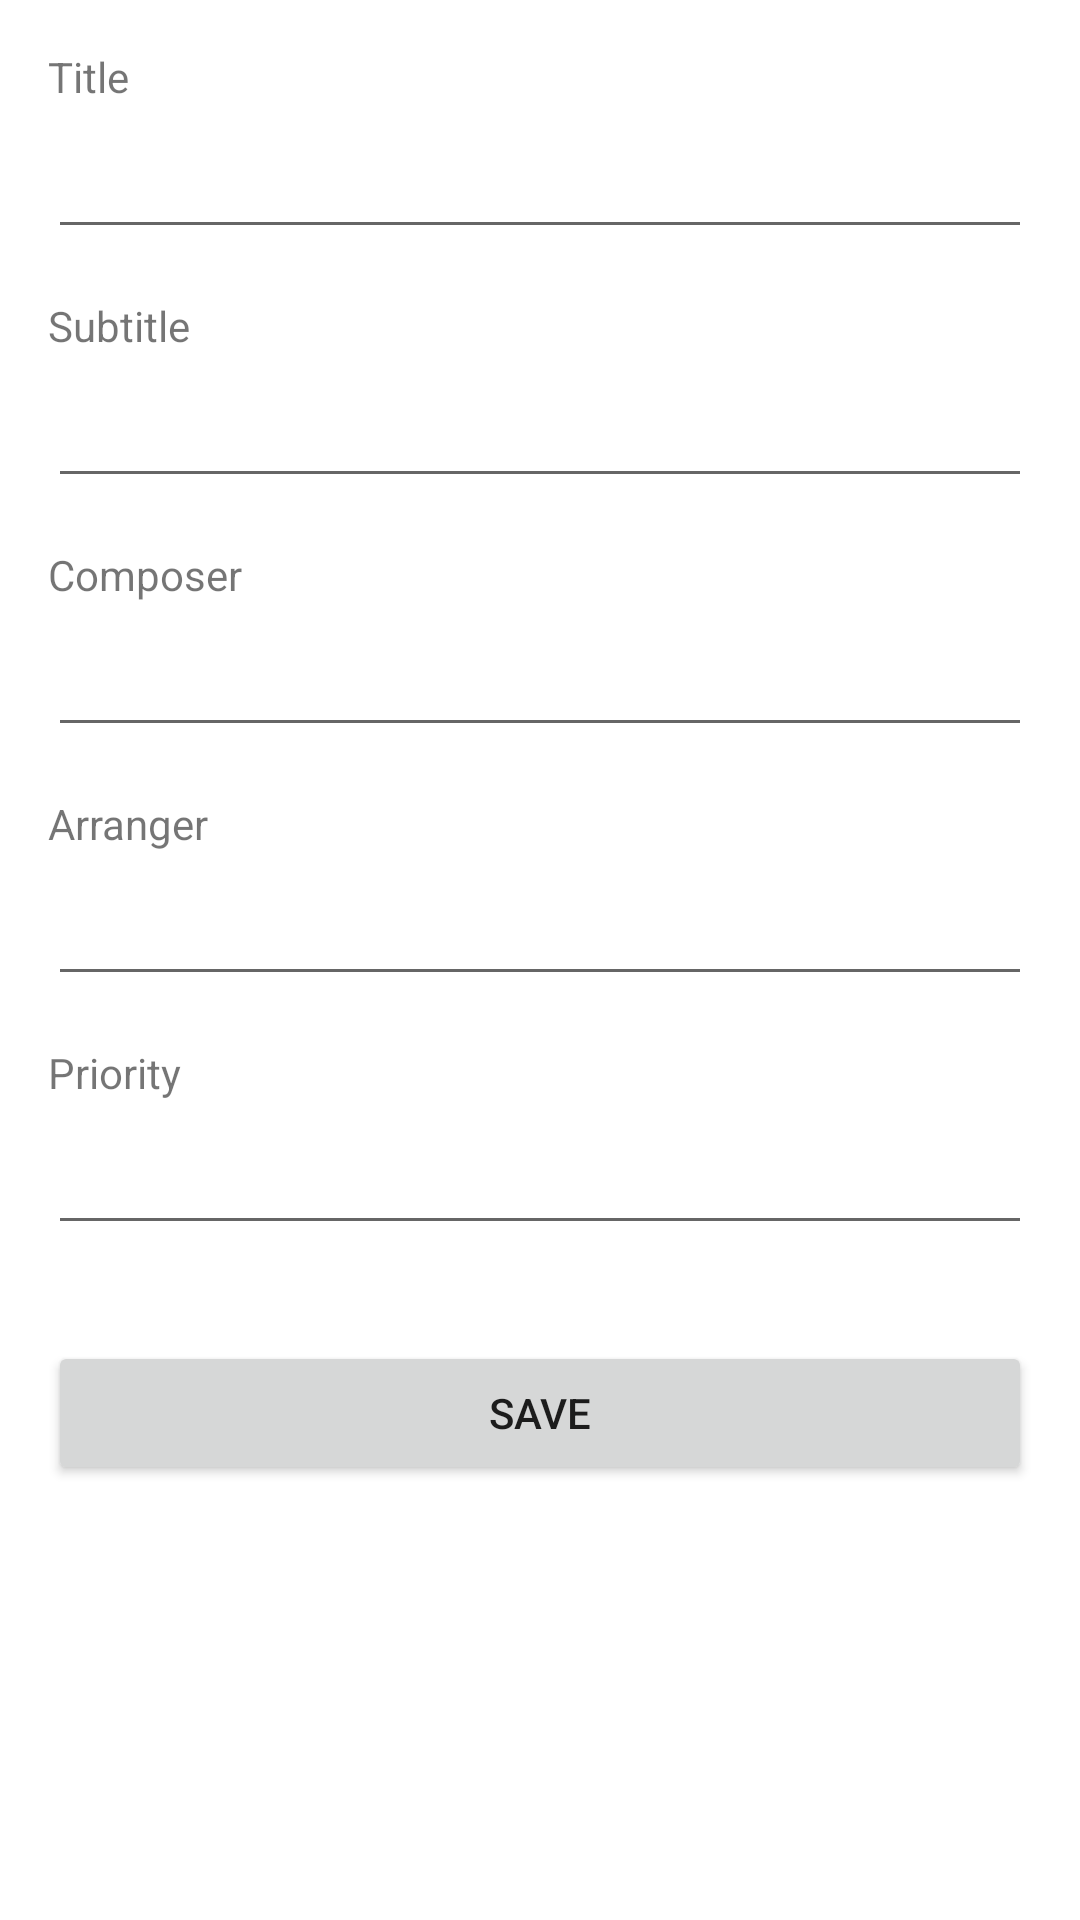

Reconstruct the res/layout file that produces this screen, plus the resources it refers to.
<!-- AndroidManifest.xml: application theme Theme.PlayMeNext -->
<!-- res/layout/activity_edit_piece.xml -->
<?xml version="1.0" encoding="utf-8"?>
<androidx.constraintlayout.widget.ConstraintLayout
    xmlns:android="http://schemas.android.com/apk/res/android"
    xmlns:app="http://schemas.android.com/apk/res-auto"
    xmlns:tools="http://schemas.android.com/tools"
    android:layout_width="match_parent"
    android:layout_height="match_parent">

    <EditText
        android:id="@+id/edit_title"
        android:layout_width="0dp"
        android:layout_height="wrap_content"
        android:layout_marginStart="16dp"
        android:layout_marginEnd="16dp"
        android:inputType="textAutoComplete"
        android:minHeight="@dimen/min_height"
        android:textSize="18sp"
        app:layout_constraintEnd_toEndOf="parent"
        app:layout_constraintHorizontal_bias="1.0"
        app:layout_constraintStart_toStartOf="parent"
        app:layout_constraintTop_toBottomOf="@+id/textView2" />

    <EditText
        android:id="@+id/edit_subtitle"
        android:layout_width="0dp"
        android:layout_height="wrap_content"
        android:layout_marginStart="16dp"
        android:layout_marginEnd="16dp"
        android:inputType="textAutoComplete"
        android:minHeight="@dimen/min_height"
        android:textSize="18sp"
        app:layout_constraintEnd_toEndOf="parent"
        app:layout_constraintStart_toStartOf="parent"
        app:layout_constraintTop_toBottomOf="@+id/textView3" />

    <EditText
        android:id="@+id/edit_composer"
        android:layout_width="0dp"
        android:layout_height="wrap_content"
        android:layout_marginStart="16dp"
        android:layout_marginEnd="16dp"
        android:inputType="textAutoComplete"
        android:minHeight="@dimen/min_height"
        android:textSize="18sp"
        app:layout_constraintEnd_toEndOf="parent"
        app:layout_constraintStart_toStartOf="parent"
        app:layout_constraintTop_toBottomOf="@+id/textView4" />

    <EditText
        android:id="@+id/edit_arranger"
        android:layout_width="0dp"
        android:layout_height="wrap_content"
        android:layout_marginStart="16dp"
        android:layout_marginEnd="16dp"
        android:inputType="textAutoComplete"
        android:minHeight="@dimen/min_height"
        android:textSize="18sp"
        app:layout_constraintEnd_toEndOf="parent"
        app:layout_constraintStart_toStartOf="parent"
        app:layout_constraintTop_toBottomOf="@+id/textView5" />

    <EditText
        android:id="@+id/edit_priority"
        android:layout_width="0dp"
        android:layout_height="wrap_content"
        android:layout_marginStart="16dp"
        android:layout_marginEnd="16dp"
        android:inputType="numberDecimal"
        android:minHeight="@dimen/min_height"
        android:textSize="18sp"
        app:layout_constraintEnd_toEndOf="parent"
        app:layout_constraintStart_toStartOf="parent"
        app:layout_constraintTop_toBottomOf="@+id/textView6" />

    <Button
        android:id="@+id/button_save"
        android:layout_width="0dp"
        android:layout_height="wrap_content"
        android:layout_marginStart="16dp"
        android:layout_marginLeft="16dp"
        android:layout_marginTop="32dp"
        android:layout_marginEnd="16dp"
        android:layout_marginRight="16dp"
        android:text="@string/button_save"
        app:layout_constraintEnd_toEndOf="parent"
        app:layout_constraintStart_toStartOf="parent"
        app:layout_constraintTop_toBottomOf="@+id/edit_priority" />

    <TextView
        android:id="@+id/textView2"
        android:layout_width="wrap_content"
        android:layout_height="wrap_content"
        android:layout_marginStart="16dp"
        android:layout_marginTop="@dimen/edit_activity_textView_marginTop"
        android:text="@string/lbl_title"
        app:layout_constraintStart_toStartOf="parent"
        app:layout_constraintTop_toTopOf="parent" />

    <TextView
        android:id="@+id/textView3"
        android:layout_width="wrap_content"
        android:layout_height="wrap_content"
        android:layout_marginTop="@dimen/edit_activity_textView_marginTop"
        android:text="@string/lbl_subtitle"
        app:layout_constraintStart_toStartOf="@+id/textView2"
        app:layout_constraintTop_toBottomOf="@+id/edit_title" />

    <TextView
        android:id="@+id/textView4"
        android:layout_width="wrap_content"
        android:layout_height="wrap_content"
        android:layout_marginTop="@dimen/edit_activity_textView_marginTop"
        android:text="@string/lbl_composer"
        app:layout_constraintStart_toStartOf="@+id/textView2"
        app:layout_constraintTop_toBottomOf="@+id/edit_subtitle" />

    <TextView
        android:id="@+id/textView5"
        android:layout_width="wrap_content"
        android:layout_height="wrap_content"
        android:layout_marginTop="@dimen/edit_activity_textView_marginTop"
        android:text="@string/lbl_arranger"
        app:layout_constraintStart_toStartOf="@+id/textView2"
        app:layout_constraintTop_toBottomOf="@+id/edit_composer" />

    <TextView
        android:id="@+id/textView6"
        android:layout_width="wrap_content"
        android:layout_height="wrap_content"
        android:layout_marginTop="@dimen/edit_activity_textView_marginTop"
        android:text="@string/lbl_priority"
        app:layout_constraintStart_toStartOf="@+id/textView2"
        app:layout_constraintTop_toBottomOf="@+id/edit_arranger" />

</androidx.constraintlayout.widget.ConstraintLayout>
<!-- resources referenced by this layout -->
<resources>
  <dimen name="edit_activity_textView_marginTop">16dp</dimen>
  <dimen name="min_height">48dp</dimen>
  <string name="button_save">Save</string>
  <string name="lbl_arranger">Arranger</string>
  <string name="lbl_composer">Composer</string>
  <string name="lbl_priority">Priority</string>
  <string name="lbl_subtitle">Subtitle</string>
  <string name="lbl_title">Title</string>
  <style name="Theme.PlayMeNext" parent="Theme.MaterialComponents.DayNight.DarkActionBar">
          
          <item name="colorPrimary">@color/purple_500</item>
          <item name="colorPrimaryVariant">@color/purple_700</item>
          <item name="colorOnPrimary">@color/white</item>
          
          <item name="colorSecondary">@color/teal_200</item>
          <item name="colorSecondaryVariant">@color/teal_700</item>
          <item name="colorOnSecondary">@color/black</item>
          
          <item name="android:statusBarColor" tools:targetApi="l">?attr/colorPrimaryVariant</item>
          
      </style>
  <color name="purple_500">#FF6200EE</color>
  <color name="purple_700">#FF3700B3</color>
  <color name="white">#FFFFFFFF</color>
  <color name="teal_200">#FF03DAC5</color>
  <color name="teal_700">#FF018786</color>
  <color name="black">#FF000000</color>
</resources>
